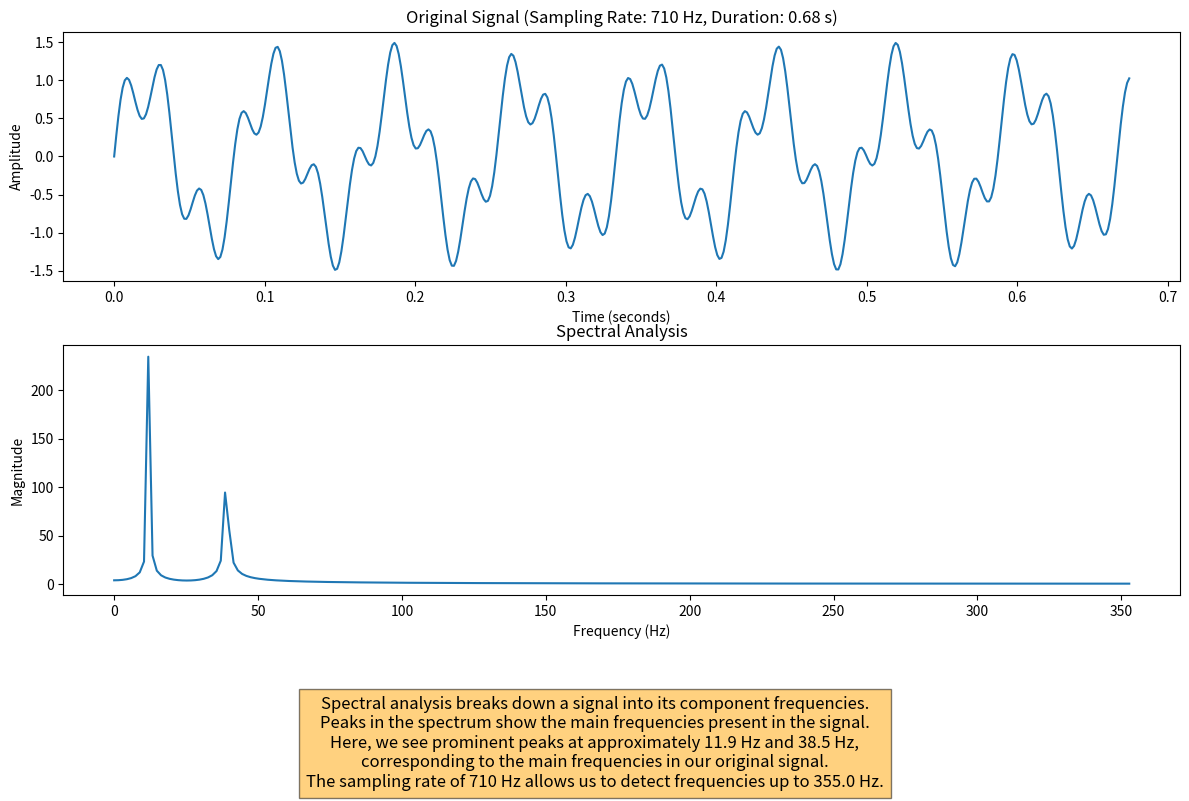

Reproduce this figure in Python.
import numpy as np
import matplotlib.pyplot as plt
import random

# Generate random parameters
sampling_rate = random.randint(500, 2000)  # Hz
duration = random.uniform(0.5, 2.0)  # seconds
frequency1 = random.randint(5, 20)  # Hz
frequency2 = random.randint(30, 50)  # Hz

# Generate a simple signal
t = np.linspace(0, duration, int(sampling_rate * duration), endpoint=False)
signal = np.sin(2 * np.pi * frequency1 * t) + 0.5 * np.sin(2 * np.pi * frequency2 * t)

# Compute the spectrum
spectrum = np.fft.fft(signal)
frequencies = np.fft.fftfreq(len(t), 1/sampling_rate)

# Plot
plt.figure(figsize=(12, 8))

# Signal plot
plt.subplot(2, 1, 1)
plt.plot(t, signal)
plt.title(f'Original Signal (Sampling Rate: {sampling_rate} Hz, Duration: {duration:.2f} s)')
plt.xlabel('Time (seconds)')
plt.ylabel('Amplitude')

# Spectrum plot
plt.subplot(2, 1, 2)
plt.plot(frequencies[:len(frequencies)//2], np.abs(spectrum)[:len(frequencies)//2])
plt.title('Spectral Analysis')
plt.xlabel('Frequency (Hz)')
plt.ylabel('Magnitude')

# Find the two highest peaks
magnitude_spectrum = np.abs(spectrum[:len(frequencies)//2])
peak_indices = np.argsort(magnitude_spectrum)[-2:]
peak_freqs = frequencies[peak_indices]

# Add dynamic explanatory text
plt.figtext(0.5, 0.01, 
            f"Spectral analysis breaks down a signal into its component frequencies.\n"
            f"Peaks in the spectrum show the main frequencies present in the signal.\n"
            f"Here, we see prominent peaks at approximately {peak_freqs[1]:.1f} Hz and {peak_freqs[0]:.1f} Hz,\n"
            f"corresponding to the main frequencies in our original signal.\n"
            f"The sampling rate of {sampling_rate} Hz allows us to detect frequencies up to {sampling_rate/2} Hz.",
            ha="center", fontsize=12, bbox={"facecolor":"orange", "alpha":0.5, "pad":5})

plt.tight_layout()
plt.subplots_adjust(bottom=0.25)  # Make room for the text
plt.show()